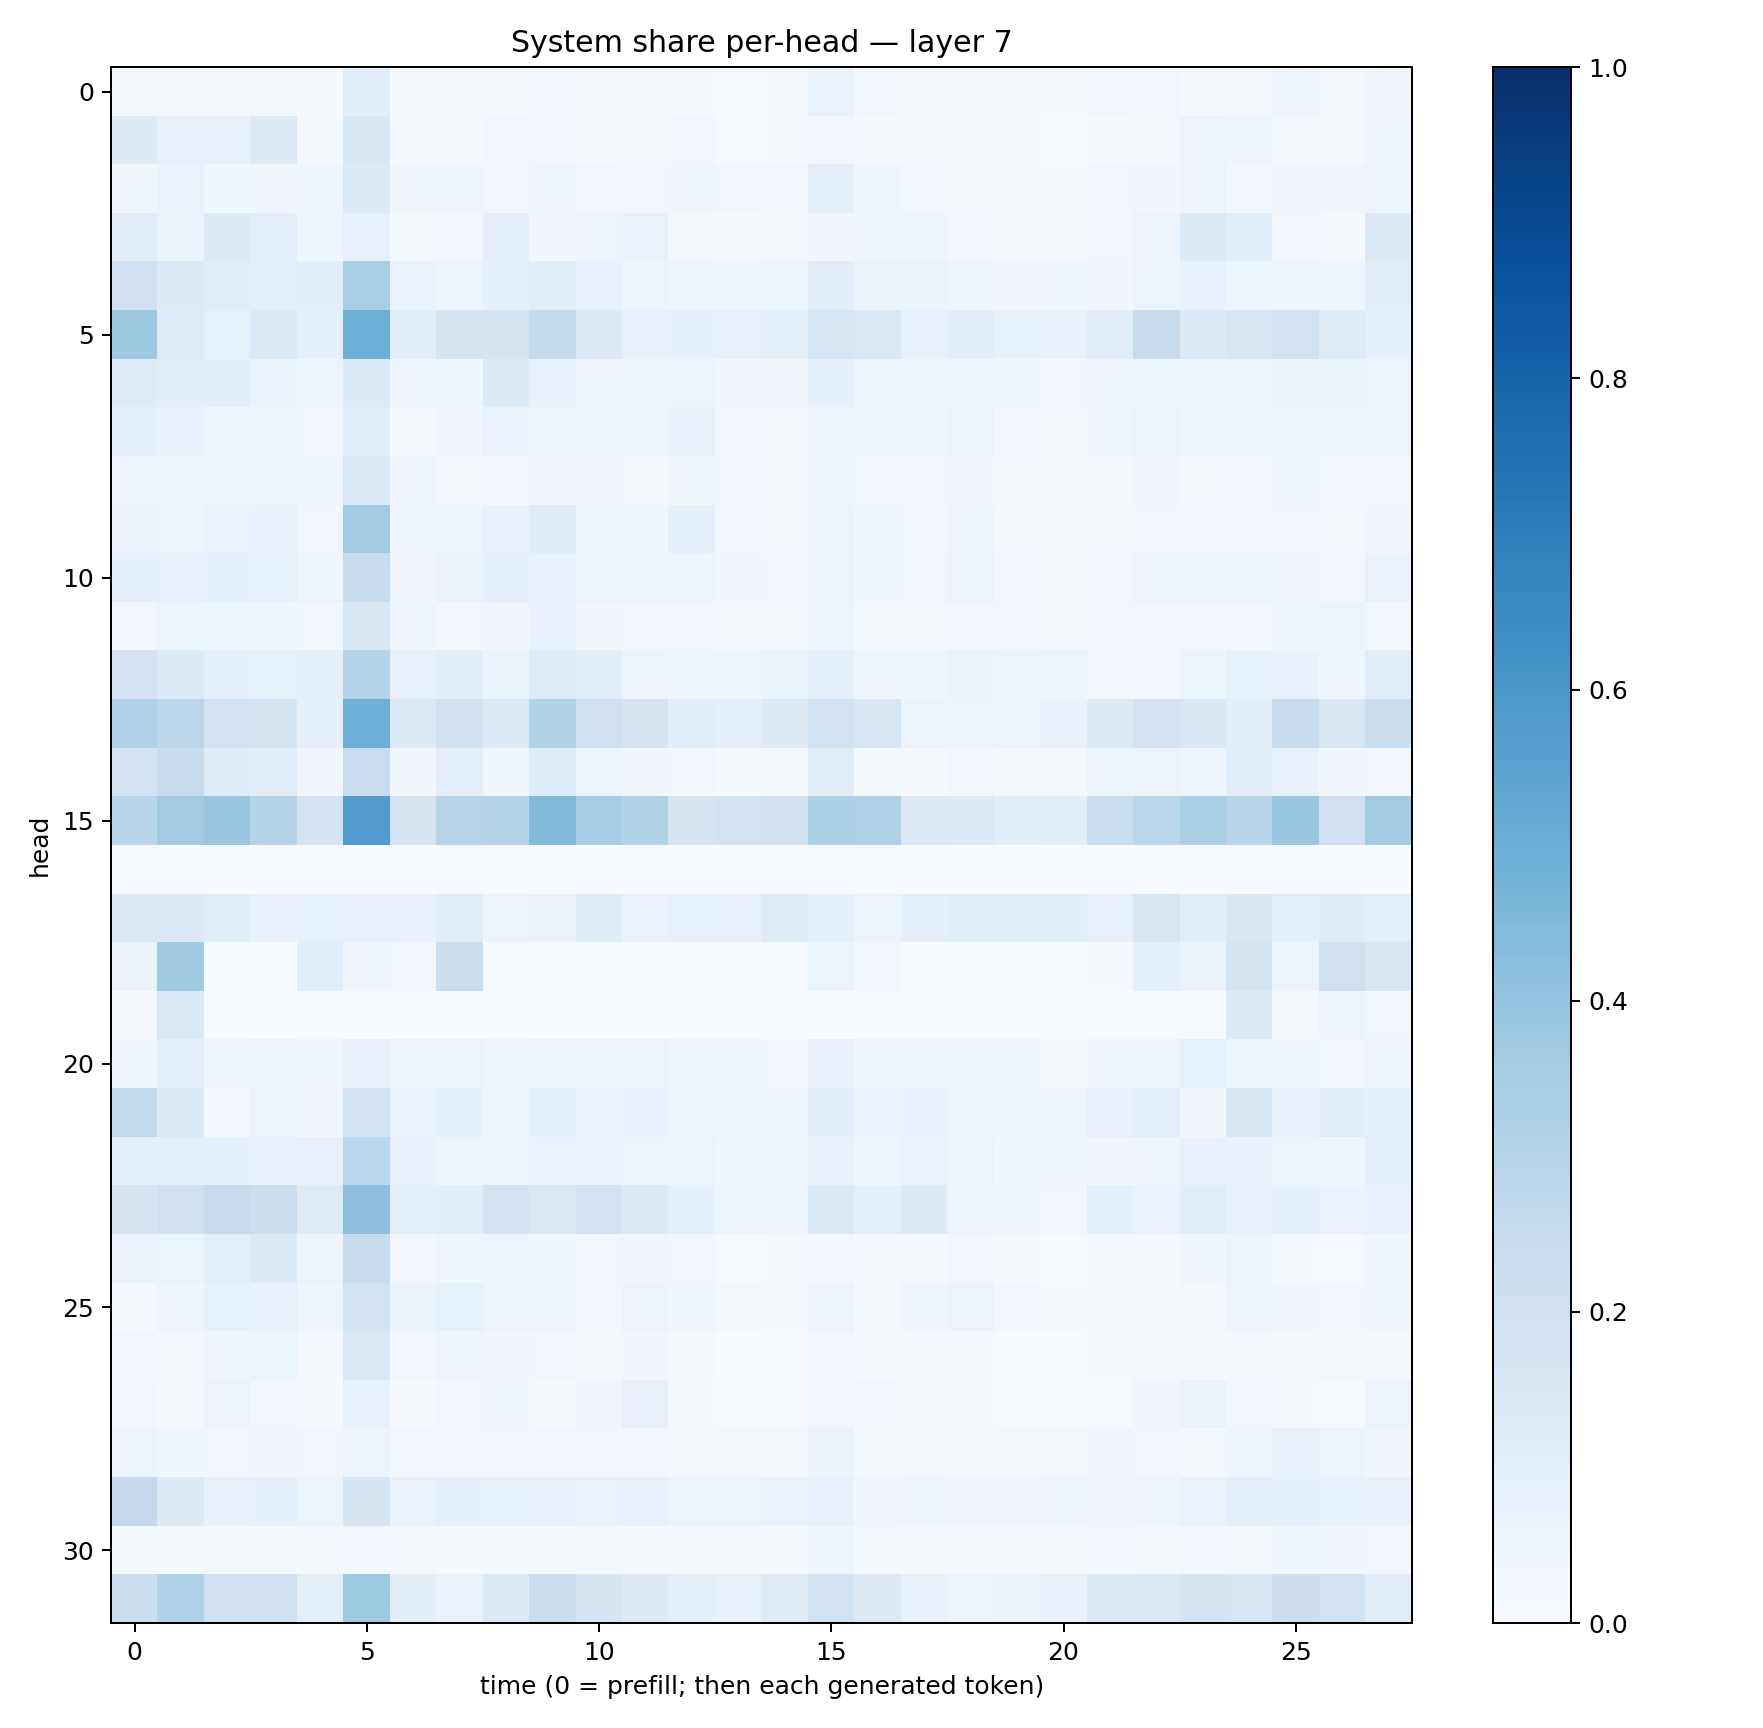

The table this chart was drawn from, first rows:
0.019152733, 0.019878667, 0.022677528, 0.016347859, 0.009207883, 0.105745584, 0.02097683, 0.013935765, 0.012459315, 0.02709146, 0.015110636, 0.015438744, 0.01077071, 0.00660427, 0.01145389, 0.06850552, 0.023535658, 0.019971749, 0.017779773, 0.011947836, 0.010038038, 0.030906752, 0.025577564, 0.011219958
0.1357, 0.08115, 0.07632, 0.1269, 0.01357, 0.1528, 0.01061, 0.007907, 0.02828, 0.02708, 0.01072, 0.02123, 0.02945, 0.00742, 0.009382, 0.02585, 0.01307, 0.01766, 0.01874, 0.00885, 0.006957, 0.01198, 0.01886, 0.05603
0.0363, 0.06783, 0.03662, 0.03127, 0.04344, 0.131, 0.03847, 0.04134, 0.03041, 0.04504, 0.02882, 0.02888, 0.03516, 0.03114, 0.03073, 0.09868, 0.04314, 0.02476, 0.0202, 0.01991, 0.01545, 0.02465, 0.0345, 0.04841
0.1115, 0.06365, 0.1264, 0.0958, 0.04101, 0.07838, 0.02055, 0.02513, 0.09755, 0.0343, 0.06126, 0.06907, 0.02297, 0.01102, 0.02216, 0.03234, 0.03731, 0.04358, 0.02967, 0.01319, 0.01415, 0.02348, 0.05752, 0.1339
0.2092, 0.134, 0.1158, 0.1014, 0.1059, 0.338, 0.06986, 0.05686, 0.08704, 0.1062, 0.07654, 0.06117, 0.03911, 0.04081, 0.05891, 0.1049, 0.06598, 0.06613, 0.0449, 0.03127, 0.037, 0.03237, 0.05176, 0.07108
0.3787, 0.1219, 0.08473, 0.1395, 0.09203, 0.4955, 0.1051, 0.1669, 0.1651, 0.2555, 0.1252, 0.08032, 0.08912, 0.08151, 0.1, 0.1638, 0.1468, 0.08086, 0.1019, 0.08399, 0.07186, 0.1149, 0.2456, 0.1337
0.1247, 0.1047, 0.1029, 0.06845, 0.05011, 0.1364, 0.04854, 0.04292, 0.1346, 0.08112, 0.04738, 0.04889, 0.06177, 0.03178, 0.03457, 0.08604, 0.0509, 0.05068, 0.05999, 0.04082, 0.02625, 0.04707, 0.06028, 0.05026
0.0877, 0.07289, 0.06157, 0.04171, 0.0284, 0.1035, 0.02059, 0.0341, 0.0673, 0.05758, 0.04778, 0.05913, 0.07604, 0.0255, 0.01542, 0.06112, 0.04563, 0.03529, 0.05691, 0.02948, 0.01304, 0.04292, 0.06004, 0.03892
0.05379, 0.0497, 0.06247, 0.0603, 0.03542, 0.1322, 0.04291, 0.02231, 0.02913, 0.03403, 0.03459, 0.01992, 0.03806, 0.02466, 0.01465, 0.03525, 0.02754, 0.0273, 0.03389, 0.01899, 0.0153, 0.01924, 0.03261, 0.02195
0.06335, 0.06199, 0.06938, 0.07532, 0.02954, 0.367, 0.03979, 0.04571, 0.07667, 0.1201, 0.04224, 0.04625, 0.08957, 0.02844, 0.02128, 0.05092, 0.03545, 0.02887, 0.04352, 0.01669, 0.01022, 0.0169, 0.0267, 0.02483
0.0871, 0.07996, 0.09363, 0.08552, 0.04941, 0.2405, 0.03346, 0.06493, 0.08702, 0.07718, 0.0579, 0.05475, 0.04742, 0.03271, 0.03031, 0.05824, 0.0387, 0.02952, 0.05168, 0.02704, 0.02254, 0.02836, 0.0474, 0.06086
0.03096, 0.05095, 0.05175, 0.03963, 0.0257, 0.1516, 0.04106, 0.02599, 0.03311, 0.07054, 0.03303, 0.02984, 0.03007, 0.01996, 0.01979, 0.04822, 0.02028, 0.01611, 0.0275, 0.02677, 0.01814, 0.02733, 0.02366, 0.02439
0.1805, 0.1339, 0.08594, 0.08284, 0.09349, 0.3067, 0.08139, 0.1067, 0.06437, 0.1212, 0.1088, 0.05055, 0.04666, 0.04557, 0.06354, 0.1004, 0.04248, 0.04422, 0.06596, 0.05435, 0.05135, 0.02949, 0.02585, 0.0591
0.3166, 0.2843, 0.1883, 0.1745, 0.09358, 0.4961, 0.1398, 0.1988, 0.1404, 0.315, 0.2092, 0.1738, 0.1075, 0.09128, 0.1319, 0.1884, 0.1589, 0.06041, 0.05769, 0.05172, 0.07646, 0.1261, 0.1813, 0.1502
0.1857, 0.2348, 0.1197, 0.1038, 0.03433, 0.2277, 0.03388, 0.09706, 0.03763, 0.1192, 0.04038, 0.03162, 0.02458, 0.008602, 0.0225, 0.1118, 0.01973, 0.009738, 0.02521, 0.01556, 0.01754, 0.05218, 0.05742, 0.04084
0.293, 0.3596, 0.3851, 0.3028, 0.1809, 0.5751, 0.1757, 0.2939, 0.3034, 0.4442, 0.3495, 0.3126, 0.1735, 0.1953, 0.1986, 0.332, 0.3183, 0.1439, 0.1367, 0.1139, 0.1077, 0.2333, 0.2885, 0.3341
0.005972, 0.00249, 0.003348, 0.002447, 0.005216, 0.003118, 0.001667, 0.005828, 0.001576, 0.0004032, 0.00132, 0.001037, 0.003156, 0.0003049, 0.0006884, 0.006434, 0.001361, 0.0004022, 0.001009, 0.0002736, 0.000548, 0.006593, 0.0009105, 0.0006371
0.1398, 0.1404, 0.1163, 0.07658, 0.08479, 0.07851, 0.0758, 0.1037, 0.05826, 0.06348, 0.1207, 0.0676, 0.08509, 0.07935, 0.1211, 0.09289, 0.06013, 0.09327, 0.1062, 0.1082, 0.1078, 0.07285, 0.1565, 0.1046
0.06639, 0.3683, 0.006325, 0.000794, 0.1154, 0.03581, 0.0262, 0.2204, 0.004697, 0.004235, 0.002196, 0.003432, 0.001606, 0.002191, 0.002745, 0.05094, 0.02526, 0.001501, 0.00643, 0.002411, 0.002209, 0.009455, 0.08826, 0.06322
0.008896, 0.1456, 0.0002645, 0.0001857, 0.001236, 0.002851, 0.001795, 0.004946, 0.0001822, 0.0003339, 0.0002884, 0.0004947, 0.0001234, 0.000175, 0.0001548, 0.0008499, 0.0005694, 0.0003737, 0.0001963, 0.0004689, 0.0004872, 0.0007321, 0.006478, 0.007161
0.04173, 0.0955, 0.04063, 0.04883, 0.03573, 0.08102, 0.05711, 0.05167, 0.04224, 0.05484, 0.04791, 0.05681, 0.04161, 0.04596, 0.02687, 0.07399, 0.04313, 0.04496, 0.04248, 0.04543, 0.02331, 0.0358, 0.04388, 0.08309
0.2644, 0.1405, 0.027, 0.05317, 0.03486, 0.1818, 0.06708, 0.08643, 0.06196, 0.09788, 0.06897, 0.07286, 0.05075, 0.04834, 0.05425, 0.1021, 0.06943, 0.07499, 0.05197, 0.04498, 0.04449, 0.07696, 0.09381, 0.03207
0.09632, 0.09812, 0.08687, 0.07698, 0.07995, 0.2859, 0.07722, 0.05341, 0.06107, 0.06946, 0.07012, 0.06062, 0.05838, 0.03874, 0.05217, 0.07644, 0.04984, 0.06648, 0.05622, 0.03796, 0.0397, 0.03221, 0.0395, 0.07109
0.1693, 0.21, 0.243, 0.2189, 0.1229, 0.4177, 0.09903, 0.104, 0.1819, 0.1477, 0.1919, 0.1359, 0.09326, 0.06157, 0.04145, 0.1387, 0.08618, 0.126, 0.05607, 0.03962, 0.02358, 0.08706, 0.0699, 0.1156
0.06438, 0.0542, 0.09906, 0.1368, 0.05752, 0.246, 0.02645, 0.04096, 0.04857, 0.0425, 0.02563, 0.03254, 0.02822, 0.00746, 0.009555, 0.03014, 0.00868, 0.01451, 0.02807, 0.009086, 0.005896, 0.01198, 0.01519, 0.03864
0.0124, 0.04291, 0.08392, 0.07646, 0.04202, 0.1855, 0.06505, 0.08324, 0.05808, 0.04436, 0.02734, 0.04899, 0.03685, 0.01727, 0.01333, 0.04733, 0.01561, 0.0414, 0.0552, 0.03102, 0.01223, 0.0178, 0.01163, 0.02065
0.02563, 0.02121, 0.04531, 0.05113, 0.01149, 0.1459, 0.02367, 0.04051, 0.03262, 0.02625, 0.01614, 0.0313, 0.0229, 0.004902, 0.004649, 0.02649, 0.008661, 0.00997, 0.01179, 0.003825, 0.003664, 0.009834, 0.01279, 0.01452
0.0294, 0.01491, 0.05567, 0.02604, 0.009288, 0.0734, 0.008988, 0.02542, 0.03704, 0.01308, 0.03225, 0.07031, 0.008317, 0.004947, 0.005864, 0.02379, 0.03091, 0.01956, 0.008956, 0.005488, 0.004447, 0.006237, 0.03221, 0.06483
0.0508, 0.03825, 0.02738, 0.03255, 0.02658, 0.04835, 0.03033, 0.02557, 0.02599, 0.02487, 0.02533, 0.02536, 0.02064, 0.0213, 0.02067, 0.06462, 0.0228, 0.02181, 0.01605, 0.01628, 0.01886, 0.0339, 0.02566, 0.02325
0.2537, 0.1345, 0.07766, 0.08941, 0.0603, 0.1656, 0.07016, 0.08757, 0.0841, 0.07971, 0.06653, 0.08159, 0.0566, 0.05284, 0.06839, 0.07887, 0.03265, 0.04537, 0.03167, 0.03215, 0.04462, 0.03375, 0.04397, 0.06673
0.01634, 0.01881, 0.01635, 0.01553, 0.0188, 0.02735, 0.01691, 0.01402, 0.01641, 0.01404, 0.02033, 0.01231, 0.01347, 0.01489, 0.01452, 0.04998, 0.01977, 0.01387, 0.01431, 0.01496, 0.01219, 0.02399, 0.02014, 0.024
0.2227, 0.3202, 0.2051, 0.2108, 0.09785, 0.3713, 0.1021, 0.06838, 0.1336, 0.2212, 0.165, 0.1276, 0.09896, 0.08167, 0.1223, 0.1901, 0.1264, 0.07447, 0.05787, 0.06565, 0.07591, 0.1407, 0.1482, 0.1767
